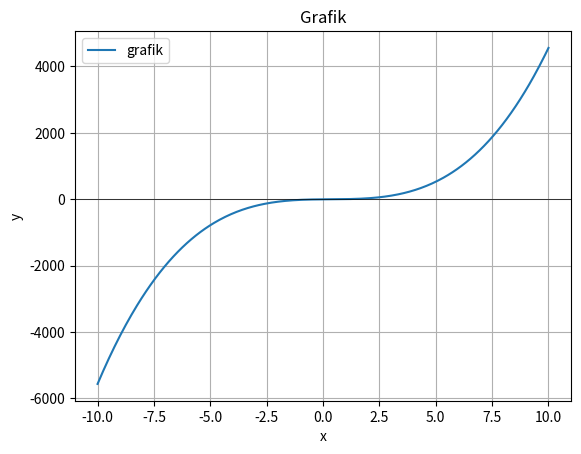

Recreate this plot in Python.
import numpy as np
import matplotlib.pyplot as plt
    
def bisection(func, xl, xu, iterasi, toleransi,eksak):
    fxl = np.zeros(iterasi+1)
    fxu = np.zeros(iterasi+1)
    fxr = np.zeros(iterasi+1)
    xr = np.zeros(iterasi+1)
    epsT = np.zeros(iterasi+1)
    epsA = np.zeros(iterasi+1)

    for i in range(iterasi):
        fxl[i] = func(xl)
        fxu[i] = func(xu)
        xr[i] = (xl + xu) / 2
        fxr[i] = func(xr[i])
        test = fxr[i] * fxl[i]
        
        if test < 0:
            xu = xr[i]
        elif test > 0:
            xl = xr[i]
        else:
            break
        
        epsT[i] = (abs((eksak - xr[i])) / 2)*100
        epsA[i] = abs((xr[i] - xr[i-1])/ xr[i]) * 100 if xr[i] != 0 else 0
        
        
        if epsA[i] < toleransi:
            break
    return xr, epsT, epsA,fxr

def func(x):
    a,b,c,d,e,f = k
    return a*x**5 + b*x**4+ c*x**3 + d*x**2 + e*x + f

k = [0,0,5, -5, 6, -2]
akar = np.roots(k)
xl = 0
xu = 1
iterasi = 10
toleransi = 10
eksak = akar[2].real
root, epsT, epsA,fxr = bisection(func, xl, xu,iterasi,toleransi,eksak)
print(akar)

for i in range(len(root)):
    print("Iterasi {}: xr = {:.6f}, epsT = {:.6f}, epsA = {:.6f}".format(i+1, root[i], epsT[i], epsA[i]))

x = np.linspace(-10, 10, 400)
fx = func(x)
plt.plot(x, fx, label='grafik')
plt.axhline(0, color='black', linewidth=0.5)  # Menambahkan garis horizontal di y = 0
plt.xlabel('x')
plt.ylabel('y')
plt.title('Grafik')
plt.grid(True)
plt.legend()
plt.show()
